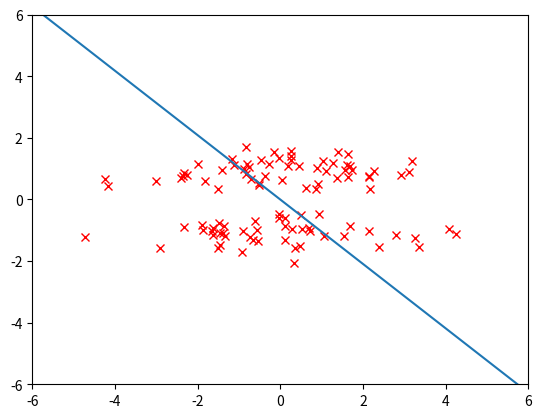

This chart was generated by the following Python code: (Note: this script raises an exception after producing the figure.)
import numpy as np
import scipy as sp
import matplotlib.pyplot as plt
import math
np.random.seed(1)

def data_generation1(n=100):
    return np.concatenate([np.random.randn(n, 1) * 2, np.random.randn(n, 1)], axis=1)

def data_generation2(n=100):
    return np.concatenate([np.random.randn(n, 1) * 2, 2 * np.round(np.random.rand(n, 1)) - 1 + np.random.randn(n, 1) / 3.], axis=1)

def data_generation3(n=100):
    x = np.concatenate([np.linspace(-2, 2, n).reshape(n, -1), np.ones((n, 1)) * (1 - 2 * (np.arange(n) % 2)).reshape(n, -1)], axis=1)
    # return np.where(np.arange(x.shape[0]) % 2, -x, x)
    print(x)
    return x

def similarity_matrix_knn(x, k=5):
    d = np.linalg.norm(x[None] - x[:, None, :], ord=2, axis=2)
    indices = np.argsort(d, axis=1)[:,:k]
    W = np.zeros((x.shape[0], x.shape[0]))
    for i in range(x.shape[0]):
        W[i, indices[i]] = 1.0
        W[indices[i], i] = 1.0
    return W


def lpp(x, n_components=1):
    x -= np.mean(x, axis=0)
    # W = similarity_matrix(x)
    W = similarity_matrix_knn(x, 6)
    print(W.sum(axis=1))
    d = np.sum(W, axis=1)
    D = np.diag(d)
    L = D - W
    A = x.T.dot(L).dot(x)
    B = x.T.dot(D).dot(x)
    # rB = sp.linalg.sqrtm(B)
    # irB = np.linalg.inv(rB)
    # C = irB.dot(A).dot(irB)
    # w, v = sp.linalg.eigh(C)
    w, v = sp.linalg.eigh(A, B)
    print(w)
    print("labmda")
    print(A.dot(v) / B.dot(v))
    print(v)
    print(np.linalg.norm(v, 2, 0, keepdims=True))
    v = v / np.linalg.norm(v, 2, 0, keepdims=True)
    print("v")
    print(v)
    print(np.linalg.norm(v, 2, 0))
    return w[:n_components], v[:,:n_components]

n = 100
n_components = 1
# x = data_generation3(n)
x = data_generation2(n)
# print(x.shape)

w, v = lpp(x, n_components)

# lpp = LPP(n_components)
# v = lpp.fit(x)

plt.xlim(-6., 6.)
plt.ylim(-6., 6.)
plt.plot(x[:, 0], x[:, 1], 'rx')
# plt.show()
# plt.plot(np.array([-v[:,0], v[:,0]]) * 9, np.array([-v[:,1], v[:,1]]) * 9)
plt.plot(np.array([-v[0], v[0]]) * 9, np.array([-v[1], v[1]]) * 9)
plt.savefig("11/lpp_homework_knn_10.png")